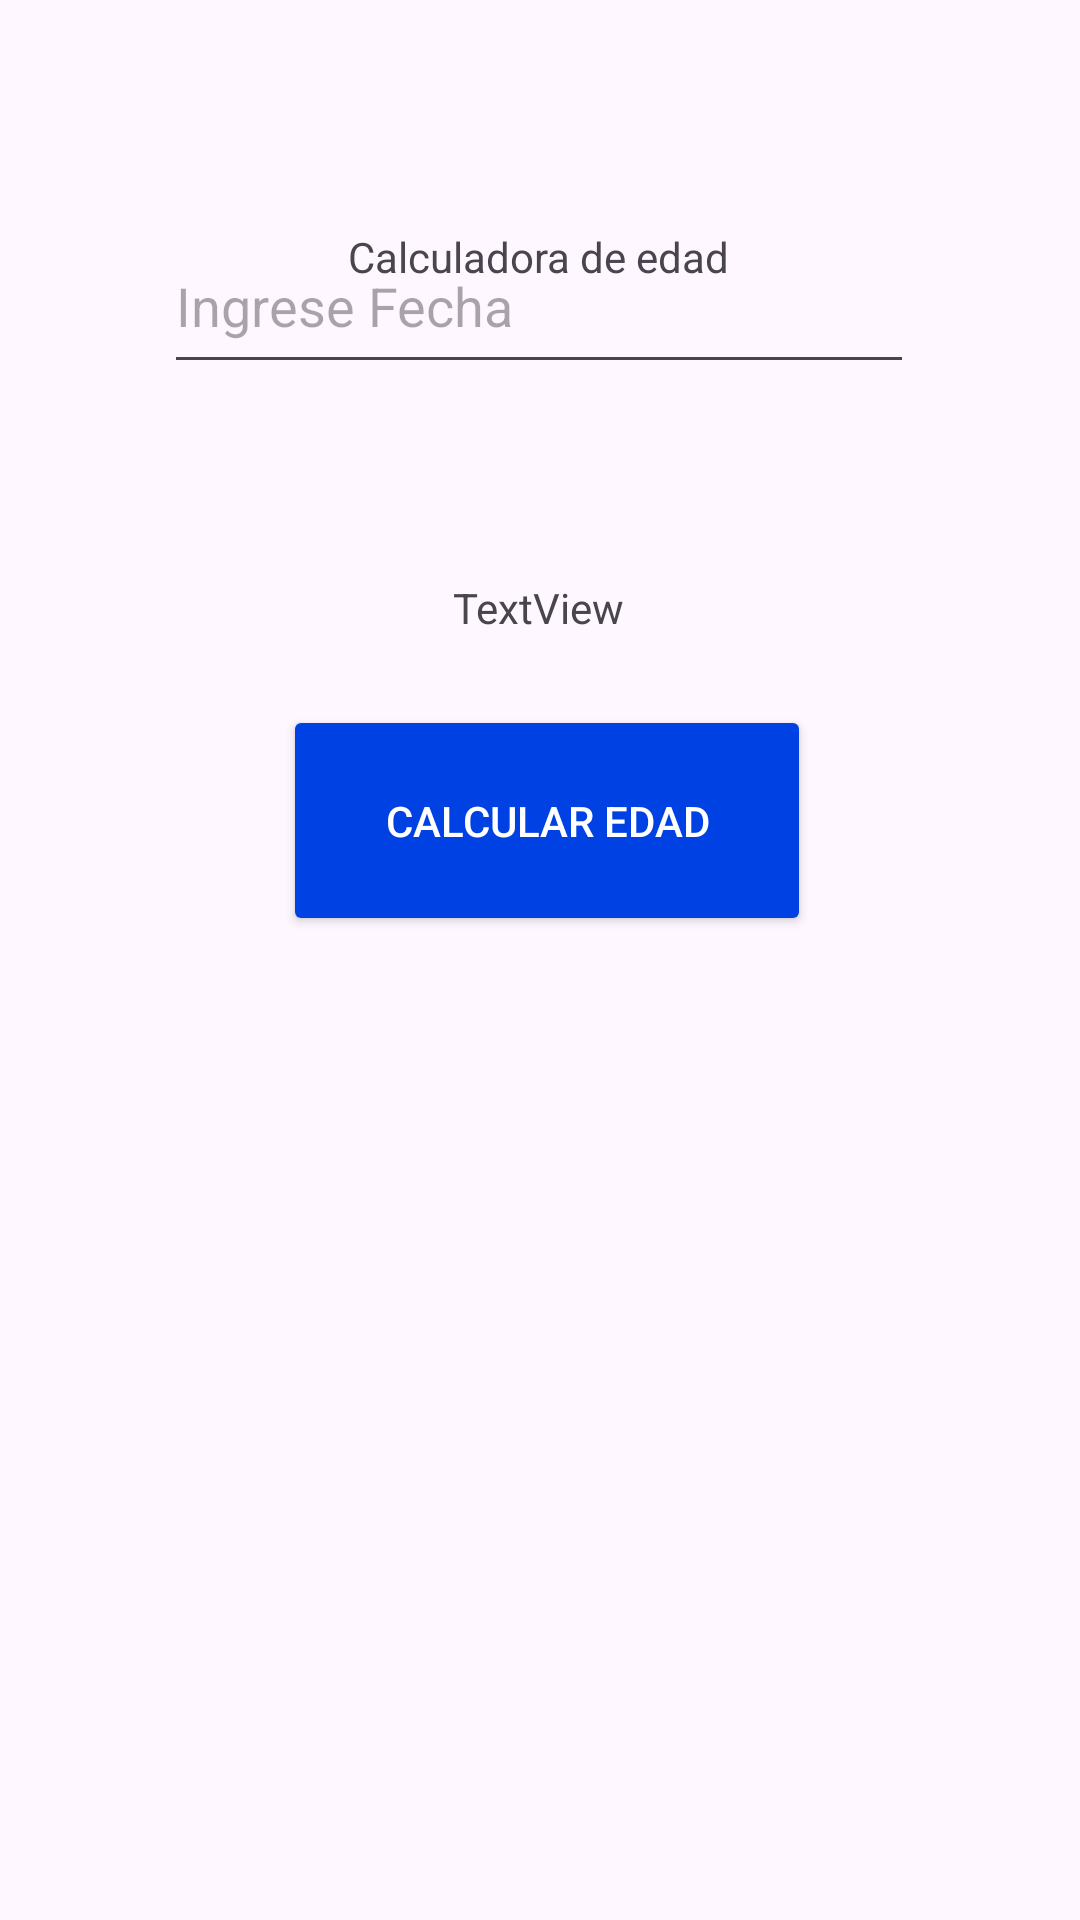

Android layout source for this screen:
<!-- AndroidManifest.xml: application theme Theme.Ejercicios_Andoriod -->
<!-- res/layout/activity_ejercicio1.xml -->
<?xml version="1.0" encoding="utf-8"?>
<androidx.constraintlayout.widget.ConstraintLayout xmlns:android="http://schemas.android.com/apk/res/android"
    xmlns:app="http://schemas.android.com/apk/res-auto"
    xmlns:tools="http://schemas.android.com/tools"
    android:layout_width="match_parent"
    android:layout_height="match_parent"
    tools:context=".Ejercicio1">

    <TextView
        android:id="@+id/textView"
        android:layout_width="wrap_content"
        android:layout_height="wrap_content"
        android:layout_marginTop="76dp"
        android:text="Calculadora de edad"
        app:layout_constraintEnd_toEndOf="parent"
        app:layout_constraintHorizontal_bias="0.498"
        app:layout_constraintStart_toStartOf="parent"
        app:layout_constraintTop_toTopOf="parent" />

    <EditText
        android:id="@+id/etIngED"
        android:layout_width="250dp"
        android:layout_height="55dp"
        android:layout_marginBottom="512dp"
        android:ems="10"
        android:inputType="date"
        android:hint="Ingrese Fecha"
        app:layout_constraintBottom_toBottomOf="parent"
        app:layout_constraintEnd_toEndOf="parent"
        app:layout_constraintHorizontal_bias="0.497"
        app:layout_constraintStart_toStartOf="parent" />

    <TextView
        android:id="@+id/tvSolution"
        android:layout_width="wrap_content"
        android:layout_height="wrap_content"
        android:layout_marginBottom="428dp"
        android:text="TextView"
        app:layout_constraintBottom_toBottomOf="parent"
        app:layout_constraintEnd_toEndOf="parent"
        app:layout_constraintHorizontal_bias="0.498"
        app:layout_constraintStart_toStartOf="parent" />

    <Button
        android:id="@+id/btnCalcularED"
        android:layout_width="176dp"
        android:layout_height="77dp"
        android:layout_marginBottom="328dp"
        android:backgroundTint="@color/primary"
        android:text="Calcular edad"
        android:textColor="@color/white"
        app:layout_constraintBottom_toBottomOf="parent"
        app:layout_constraintEnd_toEndOf="parent"
        app:layout_constraintHorizontal_bias="0.512"
        app:layout_constraintStart_toStartOf="parent" />

    <Button
        android:id="@+id/btnRetr"
        android:layout_width="76dp"
        android:layout_height="50dp"
        android:layout_marginBottom="676dp"
        android:backgroundTint="@color/primary"
        android:text="Atras"
        android:textColor="@color/white"
        app:layout_constraintBottom_toBottomOf="parent"
        app:layout_constraintEnd_toEndOf="parent"
        app:layout_constraintHorizontal_bias="0.049"
        app:layout_constraintStart_toStartOf="parent" />
</androidx.constraintlayout.widget.ConstraintLayout>
<!-- resources referenced by this layout -->
<resources>
  <color name="primary">#0041E3</color>
  <color name="white">#FFFFFFFF</color>
  <style name="Theme.Ejercicios_Andoriod" parent="Base.Theme.Ejercicios_Andoriod" />
  <style name="Base.Theme.Ejercicios_Andoriod" parent="Theme.Material3.DayNight.NoActionBar">
          
          
      </style>
</resources>
